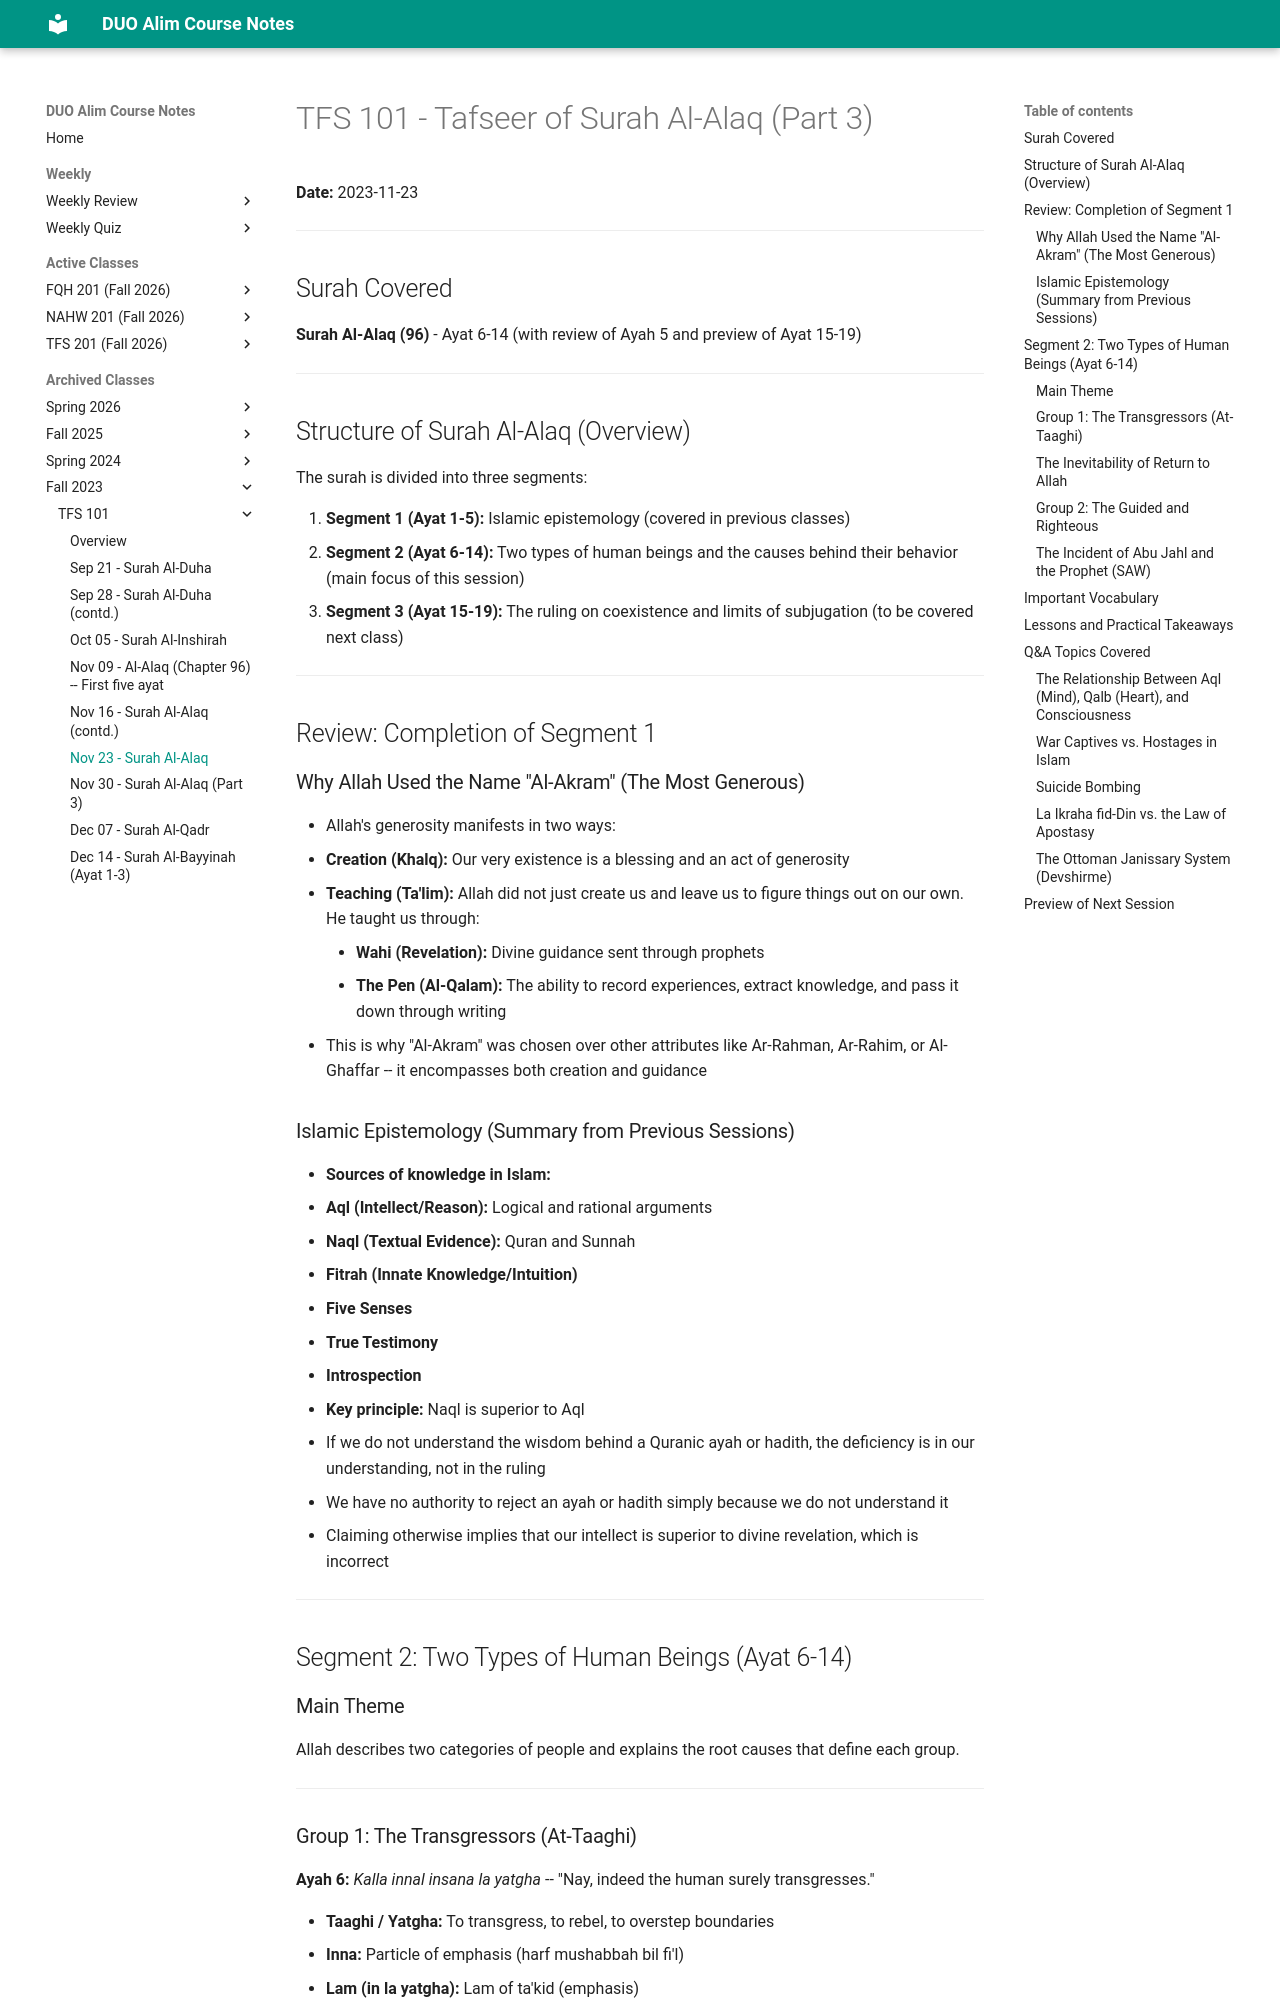

repository: MuhammedHMahmood/duo-alim-course-notes · page: tfs/101/2023-11-23/index.html · generator: mkdocs

# TFS 101 - Tafseer of Surah Al-Alaq (Part 3)
**Date:** 2023-11-23

---

## Surah Covered
**Surah Al-Alaq (96)** - Ayat 6-14 (with review of Ayah 5 and preview of Ayat 15-19)

---

## Structure of Surah Al-Alaq (Overview)

The surah is divided into three segments:

1. **Segment 1 (Ayat 1-5):** Islamic epistemology (covered in previous classes)
2. **Segment 2 (Ayat 6-14):** Two types of human beings and the causes behind their behavior (main focus of this session)
3. **Segment 3 (Ayat 15-19):** The ruling on coexistence and limits of subjugation (to be covered next class)

---

## Review: Completion of Segment 1

### Why Allah Used the Name "Al-Akram" (The Most Generous)

- Allah's generosity manifests in two ways:
  1. **Creation (Khalq):** Our very existence is a blessing and an act of generosity
  2. **Teaching (Ta'lim):** Allah did not just create us and leave us to figure things out on our own. He taught us through:
     - **Wahi (Revelation):** Divine guidance sent through prophets
     - **The Pen (Al-Qalam):** The ability to record experiences, extract knowledge, and pass it down through writing
- This is why "Al-Akram" was chosen over other attributes like Ar-Rahman, Ar-Rahim, or Al-Ghaffar -- it encompasses both creation and guidance

### Islamic Epistemology (Summary from Previous Sessions)

- **Sources of knowledge in Islam:**
  - **Aql (Intellect/Reason):** Logical and rational arguments
  - **Naql (Textual Evidence):** Quran and Sunnah
  - **Fitrah (Innate Knowledge/Intuition)**
  - **Five Senses**
  - **True Testimony**
  - **Introspection**

- **Key principle:** Naql is superior to Aql
  - If we do not understand the wisdom behind a Quranic ayah or hadith, the deficiency is in our understanding, not in the ruling
  - We have no authority to reject an ayah or hadith simply because we do not understand it
  - Claiming otherwise implies that our intellect is superior to divine revelation, which is incorrect

---

## Segment 2: Two Types of Human Beings (Ayat 6-14)

### Main Theme
Allah describes two categories of people and explains the root causes that define each group.

---
